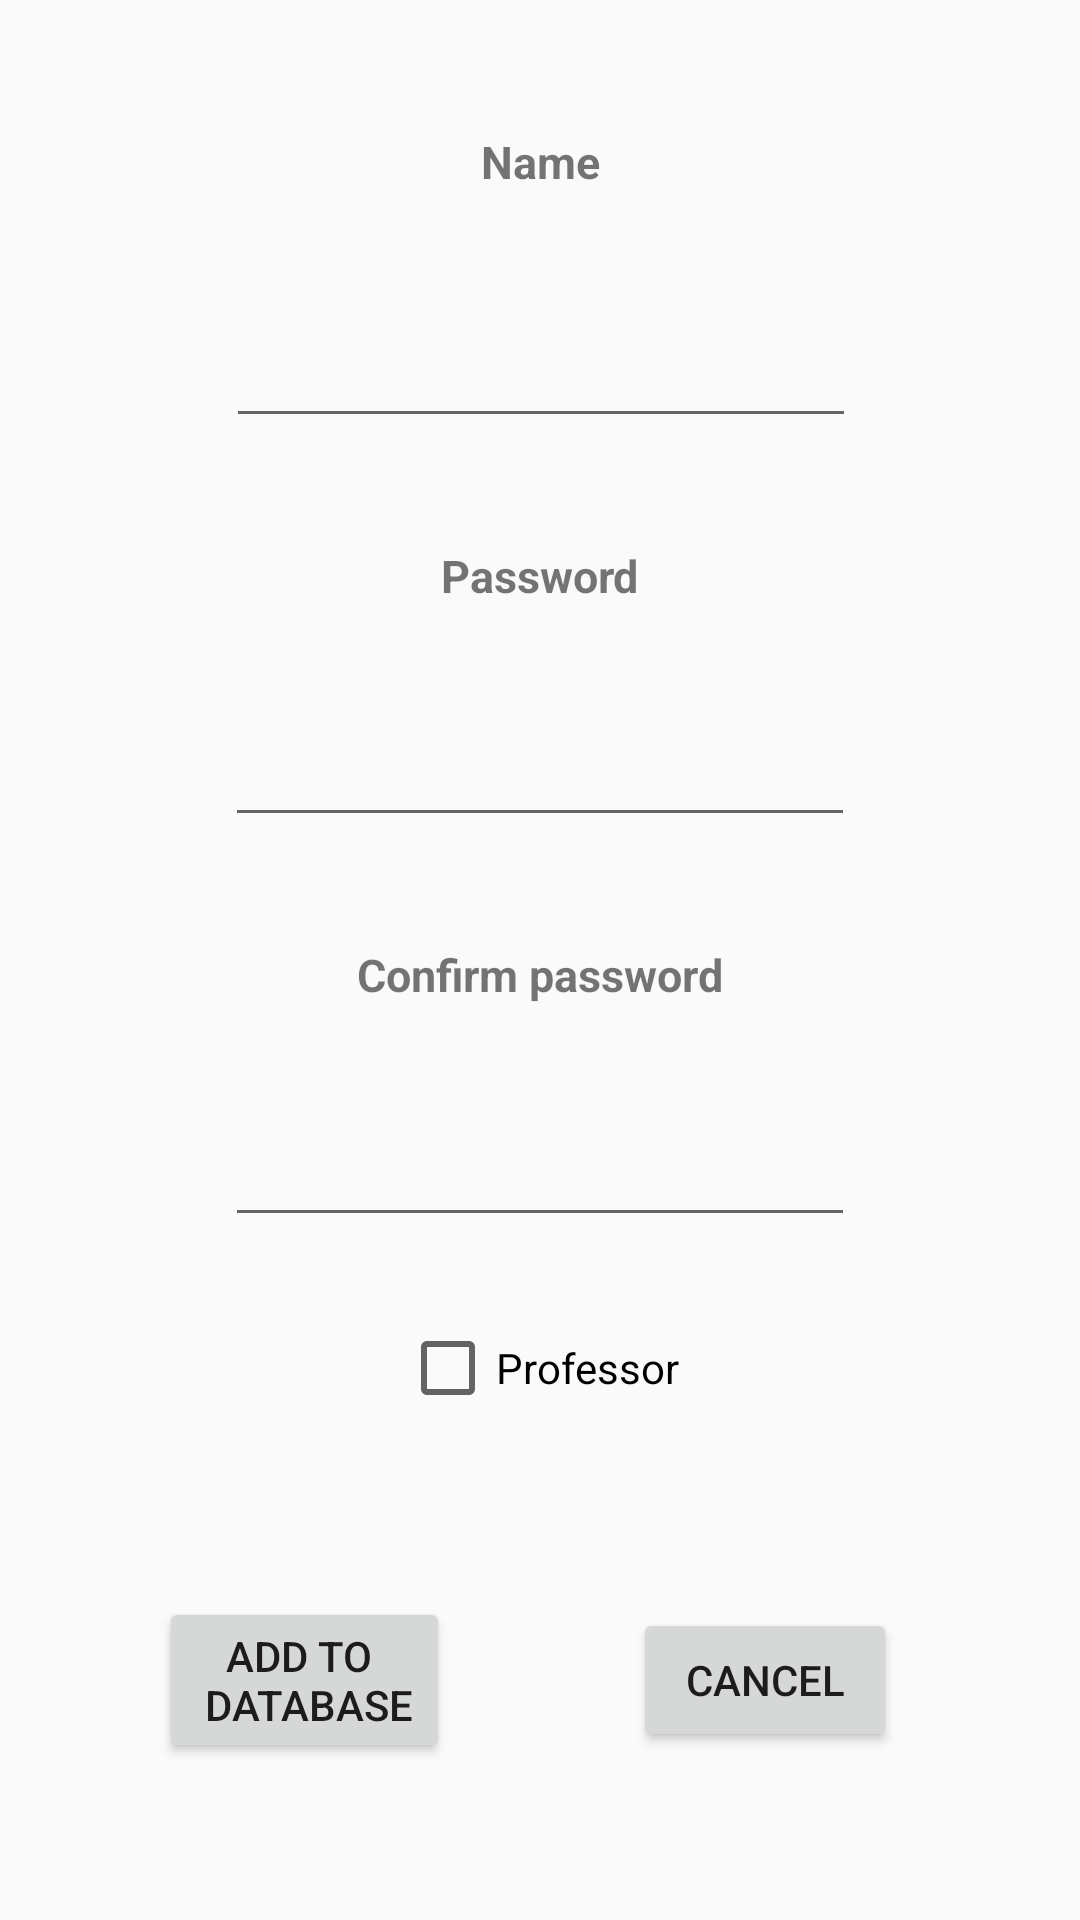

Reconstruct the res/layout file that produces this screen, plus the resources it refers to.
<!-- AndroidManifest.xml: application theme AppTheme -->
<!-- res/layout/popupadd_layout.xml -->
<?xml version="1.0" encoding="utf-8"?>
<android.support.constraint.ConstraintLayout xmlns:android="http://schemas.android.com/apk/res/android"
    xmlns:app="http://schemas.android.com/apk/res-auto"
    xmlns:tools="http://schemas.android.com/tools"
    android:layout_width="match_parent"
    android:layout_height="match_parent">

    <Button
        android:id="@+id/bt_pop_add"
        android:layout_width="wrap_content"
        android:layout_height="wrap_content"
        android:layout_marginBottom="8dp"
        android:layout_marginTop="8dp"
        android:text="@string/Add"
        app:layout_constraintBottom_toBottomOf="parent"
        app:layout_constraintEnd_toStartOf="@id/bt_pop_cancel"
        app:layout_constraintStart_toStartOf="parent"
        app:layout_constraintTop_toTopOf="@+id/guideline12" />

    <Button
        android:id="@+id/bt_pop_cancel"
        android:layout_width="wrap_content"
        android:layout_height="wrap_content"
        android:layout_marginBottom="8dp"
        android:layout_marginEnd="8dp"
        android:layout_marginStart="8dp"
        android:layout_marginTop="8dp"
        android:text="@string/Cancel"
        app:layout_constraintBottom_toBottomOf="parent"
        app:layout_constraintEnd_toEndOf="parent"
        app:layout_constraintStart_toEndOf="@+id/bt_pop_add"
        app:layout_constraintTop_toTopOf="@+id/guideline12" />

    <CheckBox
        android:id="@+id/cb_pop_prof"
        android:layout_width="wrap_content"
        android:layout_height="wrap_content"
        android:layout_marginBottom="8dp"
        android:layout_marginEnd="8dp"
        android:layout_marginStart="8dp"
        android:text="@string/cb_pro"
        app:layout_constraintBottom_toTopOf="@+id/guideline12"
        app:layout_constraintEnd_toEndOf="parent"
        app:layout_constraintStart_toStartOf="parent" />

    <EditText
        android:id="@+id/et_pop_name"
        android:layout_width="wrap_content"
        android:layout_height="46dp"
        android:layout_marginBottom="8dp"
        android:layout_marginEnd="8dp"
        android:layout_marginStart="8dp"
        android:layout_marginTop="8dp"
        android:ems="10"
        android:inputType="textPersonName"
        app:layout_constraintBottom_toTopOf="@+id/textView2"
        app:layout_constraintEnd_toEndOf="parent"
        app:layout_constraintHorizontal_bias="0.503"
        app:layout_constraintStart_toStartOf="parent"
        app:layout_constraintTop_toBottomOf="@+id/textView3" />

    <EditText
        android:id="@+id/et_pop_pwd1"
        android:layout_width="wrap_content"
        android:layout_height="wrap_content"
        android:layout_marginBottom="8dp"
        android:layout_marginEnd="8dp"
        android:layout_marginStart="8dp"
        android:layout_marginTop="8dp"
        android:ems="10"
        android:inputType="textPassword"
        app:layout_constraintBottom_toTopOf="@+id/textView4"
        app:layout_constraintEnd_toEndOf="parent"
        app:layout_constraintStart_toStartOf="parent"
        app:layout_constraintTop_toBottomOf="@+id/textView2" />

    <EditText
        android:id="@+id/et_pop_pwd2"
        android:layout_width="wrap_content"
        android:layout_height="wrap_content"
        android:layout_marginEnd="8dp"
        android:layout_marginStart="8dp"
        android:layout_marginTop="8dp"
        android:ems="10"
        android:inputType="textPassword"
        app:layout_constraintBottom_toTopOf="@+id/cb_pop_prof"
        app:layout_constraintEnd_toEndOf="parent"
        app:layout_constraintStart_toStartOf="parent"
        app:layout_constraintTop_toBottomOf="@+id/textView4" />

    <android.support.constraint.Guideline
        android:id="@+id/guideline12"
        android:layout_width="wrap_content"
        android:layout_height="wrap_content"
        android:orientation="horizontal"
        app:layout_constraintGuide_percent="0.75" />

    <TextView
        android:id="@+id/textView2"
        android:layout_width="wrap_content"
        android:layout_height="wrap_content"
        android:layout_marginEnd="8dp"
        android:layout_marginStart="8dp"
        android:text="@string/txt_pass"
        android:textSize="15sp"
        android:textStyle="bold"
        app:layout_constraintBottom_toTopOf="@+id/et_pop_pwd1"
        app:layout_constraintEnd_toEndOf="parent"
        app:layout_constraintStart_toStartOf="parent"
        app:layout_constraintTop_toBottomOf="@+id/et_pop_name" />

    <TextView
        android:id="@+id/textView3"
        android:layout_width="wrap_content"
        android:layout_height="wrap_content"
        android:layout_marginEnd="8dp"
        android:layout_marginStart="8dp"
        android:layout_marginTop="16dp"
        android:text="@string/et_name"
        android:textSize="15sp"
        android:textStyle="bold"
        app:layout_constraintBottom_toTopOf="@+id/et_pop_name"
        app:layout_constraintEnd_toEndOf="parent"
        app:layout_constraintStart_toStartOf="parent"
        app:layout_constraintTop_toTopOf="parent" />

    <TextView
        android:id="@+id/textView4"
        android:layout_width="wrap_content"
        android:layout_height="wrap_content"
        android:layout_marginEnd="8dp"
        android:layout_marginStart="8dp"
        android:text="@string/confpass"
        android:textSize="15sp"
        android:textStyle="bold"
        app:layout_constraintBottom_toTopOf="@+id/et_pop_pwd2"
        app:layout_constraintEnd_toEndOf="parent"
        app:layout_constraintStart_toStartOf="parent"
        app:layout_constraintTop_toBottomOf="@+id/et_pop_pwd1" />

</android.support.constraint.ConstraintLayout>
<!-- resources referenced by this layout -->
<resources>
  <string name="Add">Add to \n Database</string>
  <string name="Cancel">Cancel</string>
  <string name="cb_pro">Professor</string>
  <string name="confpass">Confirm password</string>
  <string name="et_name">Name</string>
  <string name="txt_pass">Password</string>
  <style name="AppTheme" parent="Theme.AppCompat.Light.NoActionBar">
          
          <item name="colorPrimary">@color/colorPrimary</item>
          <item name="colorPrimaryDark">@color/colorPrimaryDark</item>
          <item name="colorAccent">@color/colorAccent</item>
      </style>
  <color name="colorPrimary">#9a9a9a</color>
  <color name="colorPrimaryDark">#303F9F</color>
  <color name="colorAccent">#ff4081</color>
</resources>
